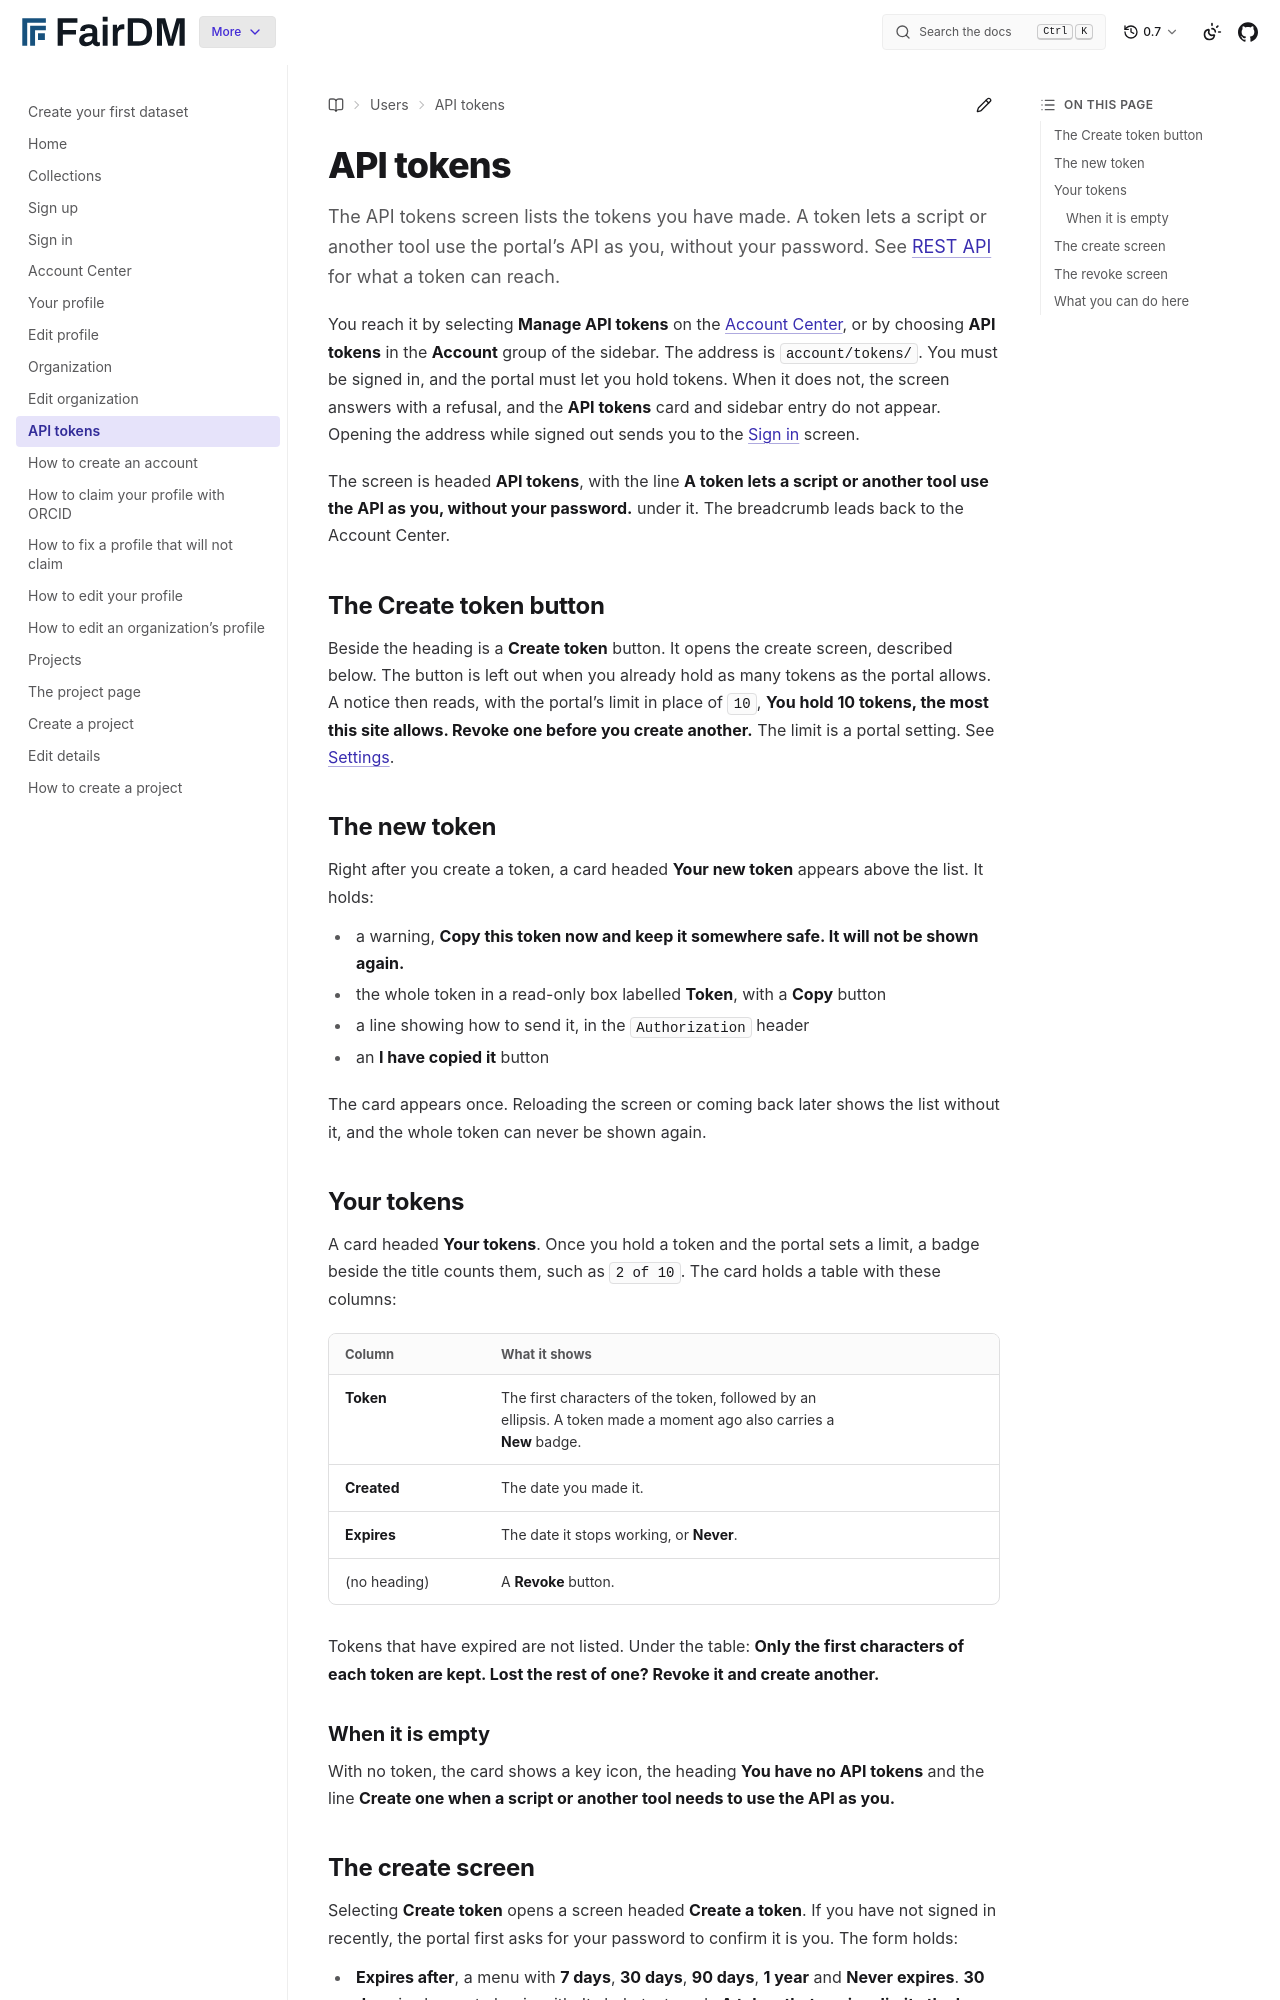

repository: FAIR-DM/fairdm · page: 0.7/users/account/api-tokens.html · generator: sphinx

# API tokens

The API tokens screen lists the tokens you have made. A token lets a script or another tool use the portal's API as you, without your password. See [REST API](../../developers/reference/rest-api.md) for what a token can reach.

You reach it by selecting **Manage API tokens** on the [Account Center](account-centre.md), or by choosing **API tokens** in the **Account** group of the sidebar. The address is `account/tokens/`. You must be signed in, and the portal must let you hold tokens. When it does not, the screen answers with a refusal, and the **API tokens** card and sidebar entry do not appear. Opening the address while signed out sends you to the [Sign in](sign-in.md) screen.

The screen is headed **API tokens**, with the line **A token lets a script or another tool use the API as you, without your password.** under it. The breadcrumb leads back to the Account Center.

## The Create token button

Beside the heading is a **Create token** button. It opens the create screen, described below. The button is left out when you already hold as many tokens as the portal allows. A notice then reads, with the portal's limit in place of `10`, **You hold 10 tokens, the most this site allows. Revoke one before you create another.** The limit is a portal setting. See [Settings](../../developers/reference/settings.md).

## The new token

Right after you create a token, a card headed **Your new token** appears above the list. It holds:

- a warning, **Copy this token now and keep it somewhere safe. It will not be shown again.**
- the whole token in a read-only box labelled **Token**, with a **Copy** button
- a line showing how to send it, in the `Authorization` header
- an **I have copied it** button

The card appears once. Reloading the screen or coming back later shows the list without it, and the whole token can never be shown again.

## Your tokens

A card headed **Your tokens**. Once you hold a token and the portal sets a limit, a badge beside the title counts them, such as `2 of 10`. The card holds a table with these columns:

| Column | What it shows |
|---|---|
| **Token** | The first characters of the token, followed by an ellipsis. A token made a moment ago also carries a **New** badge. |
| **Created** | The date you made it. |
| **Expires** | The date it stops working, or **Never**. |
| (no heading) | A **Revoke** button. |

Tokens that have expired are not listed. Under the table: **Only the first characters of each token are kept. Lost the rest of one? Revoke it and create another.**

### When it is empty

With no token, the card shows a key icon, the heading **You have no API tokens** and the line **Create one when a script or another tool needs to use the API as you.**
